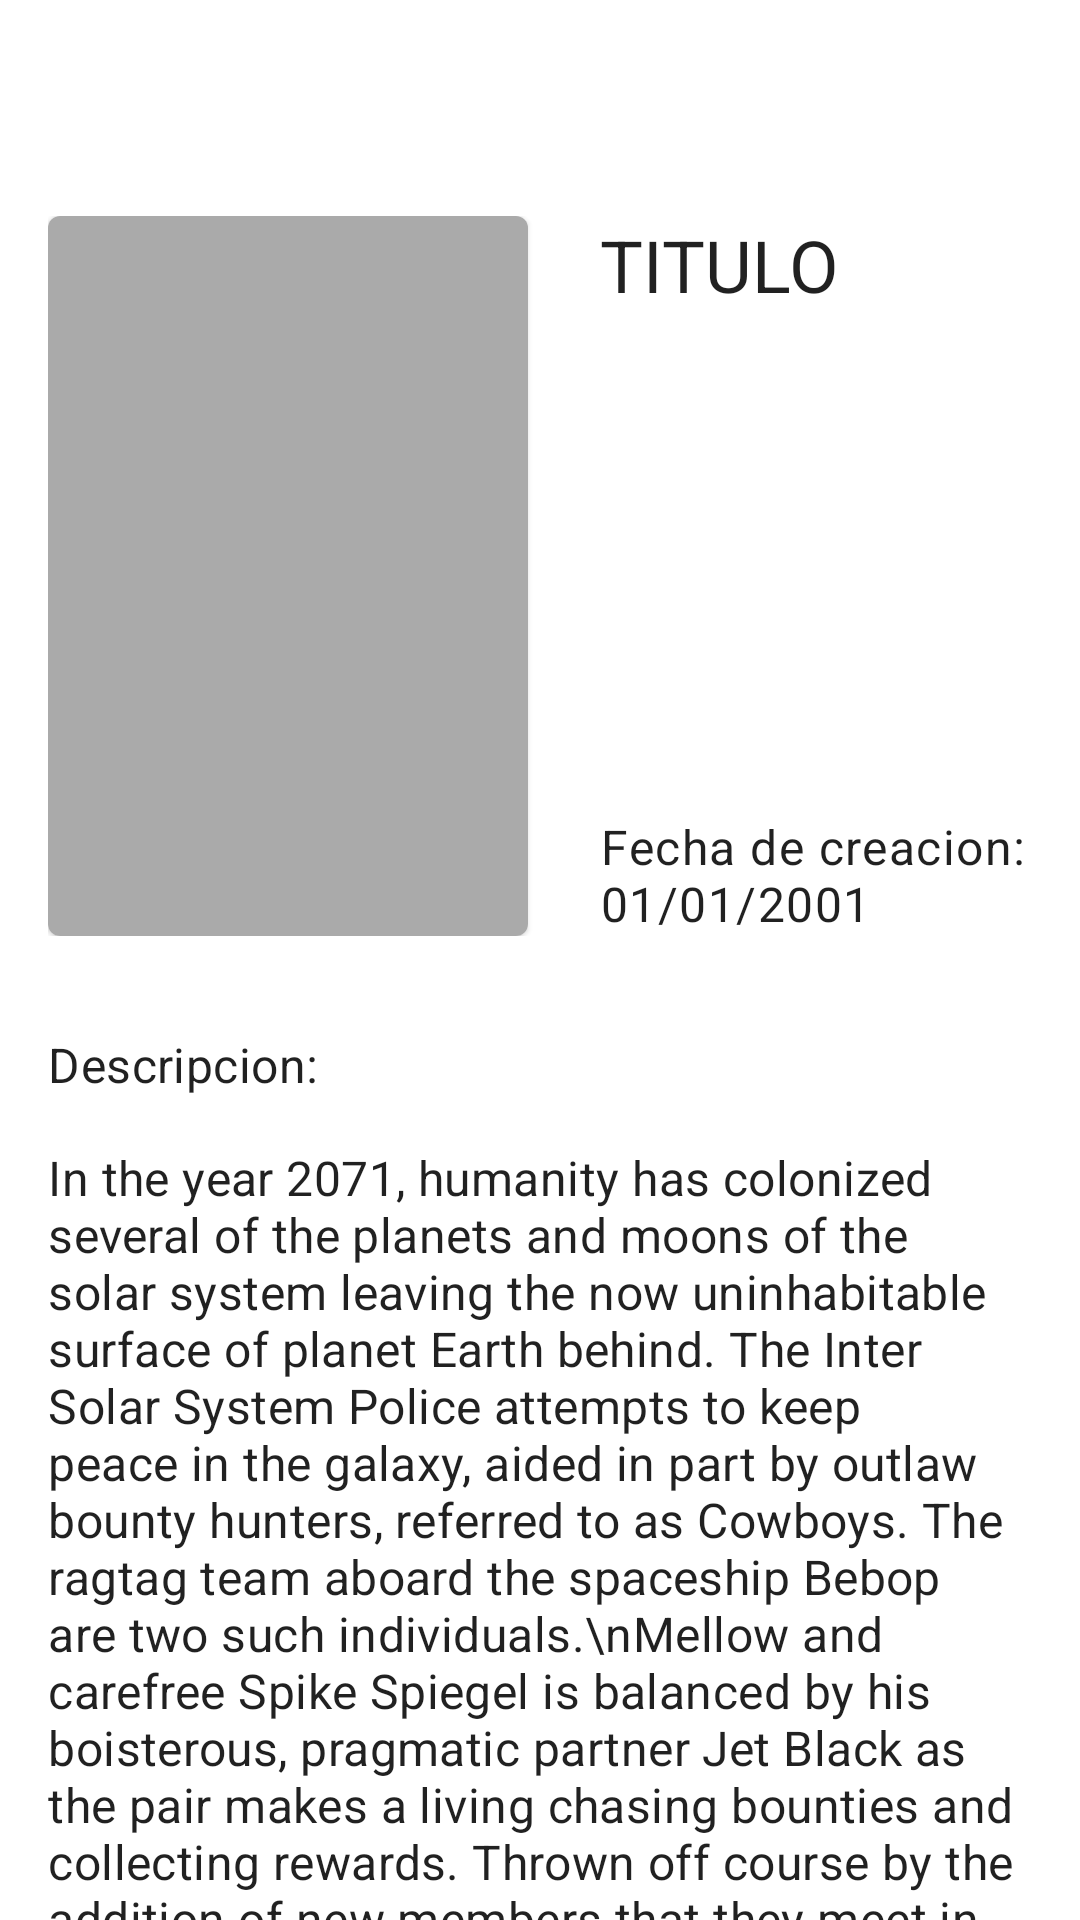

The Android layout XML behind this screen, and the referenced resources:
<!-- AndroidManifest.xml: application theme Theme.AnimeApp -->
<!-- res/layout/fragment_bio.xml -->
<?xml version="1.0" encoding="utf-8"?>
<androidx.core.widget.NestedScrollView xmlns:android="http://schemas.android.com/apk/res/android"
    xmlns:app="http://schemas.android.com/apk/res-auto"
    xmlns:tools="http://schemas.android.com/tools"
    android:layout_width="match_parent"
    android:layout_height="match_parent"
    android:background="@android:color/white"
    tools:context=".bioModule.BioFragment"
    app:layout_behavior="@string/appbar_scrolling_view_behavior">

    <LinearLayout
        android:layout_width="match_parent"
        android:layout_height="wrap_content"
        android:orientation="vertical"
        android:layout_marginTop="?attr/actionBarSize">
        <androidx.constraintlayout.widget.ConstraintLayout
            android:layout_width="match_parent"
            android:layout_height="wrap_content"
            android:padding="@dimen/margin_padding_size_medium">
            <com.google.android.material.card.MaterialCardView
                android:id="@+id/cvPhotoAnimeBio"
                android:layout_width="@dimen/img_bio_size_width"
                android:layout_height="@dimen/img_bio_size_height"
                app:layout_constraintStart_toStartOf="parent"
                app:layout_constraintTop_toTopOf="parent"
                app:layout_constraintBottom_toBottomOf="parent">
                <ImageView
                    android:id="@+id/imgPhotoAnimeBio"
                    android:layout_width="match_parent"
                    android:layout_height="match_parent"
                    android:contentDescription="@string/description_image_photo"
                    android:background="@android:color/darker_gray" />
            </com.google.android.material.card.MaterialCardView>

            <TextView
                android:id="@+id/tvTitle"
                android:layout_width="0dp"
                android:layout_height="wrap_content"
                android:text="TITULO"
                android:maxLines="3"
                android:textAppearance="?attr/textAppearanceHeadline5"
                android:layout_marginStart="@dimen/margin_padding_size_large"
                app:layout_constraintStart_toEndOf="@id/cvPhotoAnimeBio"
                app:layout_constraintEnd_toEndOf="parent"
                app:layout_constraintTop_toTopOf="parent"/>
            <TextView
                android:id="@+id/tvDate"
                android:layout_width="0dp"
                android:layout_height="wrap_content"
                android:text="@string/large_text"
                android:maxLines="2"
                android:textAppearance="?attr/textAppearanceBody1"
                android:layout_marginStart="@dimen/margin_padding_size_large"
                app:layout_constraintStart_toEndOf="@id/cvPhotoAnimeBio"
                app:layout_constraintEnd_toEndOf="parent"
                app:layout_constraintBottom_toBottomOf="parent"/>
        </androidx.constraintlayout.widget.ConstraintLayout>

        <TextView
            android:layout_width="match_parent"
            android:layout_height="wrap_content"
            android:text="Descripcion:"
            style="?attr/textAppearanceSubtitle1"
            android:paddingHorizontal="@dimen/margin_padding_size_medium"
            android:layout_marginVertical="@dimen/margin_padding_size_medium"/>
        <TextView
            android:id="@+id/tvDescription"
            android:layout_width="match_parent"
            android:layout_height="wrap_content"
            android:text="In the year 2071, humanity has colonized several of the planets and moons of the solar system leaving the now uninhabitable surface of planet Earth behind. The Inter Solar System Police attempts to keep peace in the galaxy, aided in part by outlaw bounty hunters, referred to as Cowboys. The ragtag team aboard the spaceship Bebop are two such individuals.\nMellow and carefree Spike Spiegel is balanced by his boisterous, pragmatic partner Jet Black as the pair makes a living chasing bounties and collecting rewards. Thrown off course by the addition of new members that they meet in their travels—Ein, a genetically engineered, highly intelligent Welsh Corgi; femme fatale Faye Valentine, an enigmatic trickster with memory loss; and the strange computer whiz kid Edward Wong—the crew embarks on thrilling adventures that unravel each member's dark and mysterious past little by little. \nWell-balanced with high density action and light-hearted comedy, Cowboy Bebop is a space Western classic and an homage to the smooth and improvised music it is named after.\n\n(Source: MAL Rewrite)"
            style="?attr/textAppearanceSubtitle1"
            android:paddingHorizontal="@dimen/margin_padding_size_medium"
            android:layout_marginBottom="@dimen/margin_padding_size_medium"/>
    </LinearLayout>
</androidx.core.widget.NestedScrollView>
<!-- resources referenced by this layout -->
<resources>
  <dimen name="img_bio_size_height">240dp</dimen>
  <dimen name="img_bio_size_width">160dp</dimen>
  <dimen name="margin_padding_size_large">24dp</dimen>
  <dimen name="margin_padding_size_medium">16dp</dimen>
  <string name="description_image_photo">Imagen de portada del anime</string>
  <string name="large_text">
          Fecha de creacion:\n01/01/2001</string>
  <style name="Theme.AnimeApp" parent="Theme.MaterialComponents.DayNight.DarkActionBar">
          
          <item name="colorPrimary">@color/primaryColor</item>
          <item name="colorPrimaryVariant">@color/primaryDarkColor</item>
          <item name="colorOnPrimary">@color/white</item>
          
          <item name="colorSecondary">@color/secondaryLightColor</item>
          <item name="colorSecondaryVariant">@color/secondaryDarkColor</item>
          <item name="colorOnSecondary">@color/black</item>
          
          <item name="android:statusBarColor" tools:targetApi="l">?attr/colorPrimaryVariant</item>
          
      </style>
  <color name="primaryColor">#1e88e5</color>
  <color name="primaryDarkColor">#005cb2</color>
  <color name="white">#FFFFFFFF</color>
  <color name="secondaryLightColor">#80e27e</color>
  <color name="secondaryDarkColor">#087f23</color>
  <color name="black">#FF000000</color>
</resources>
